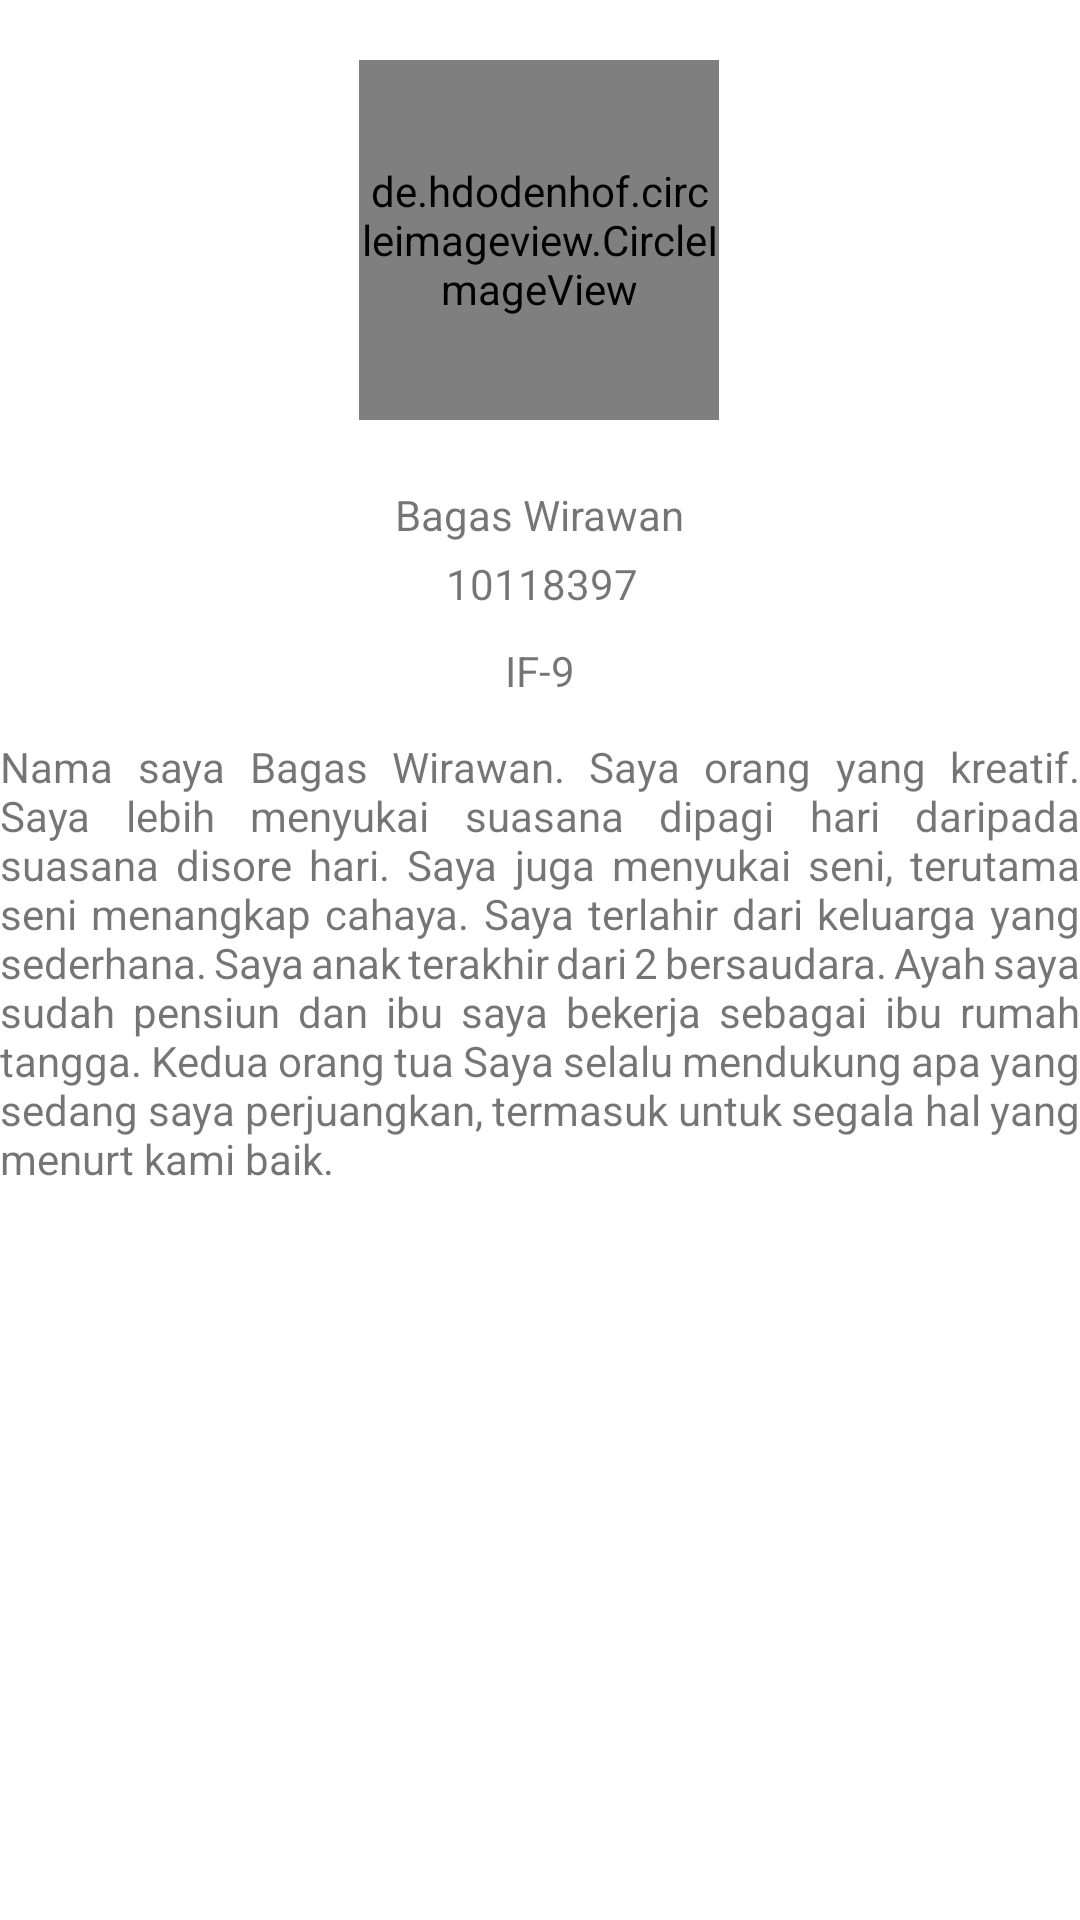

This screen was rendered from an Android layout file. Write that file and the resources it references.
<!-- AndroidManifest.xml: application theme Theme.10118397 -->
<!-- res/layout/activity_profile.xml -->
<?xml version="1.0" encoding="utf-8"?>
<androidx.constraintlayout.widget.ConstraintLayout xmlns:android="http://schemas.android.com/apk/res/android"
    xmlns:app="http://schemas.android.com/apk/res-auto"
    xmlns:tools="http://schemas.android.com/tools"
    android:layout_width="match_parent"
    android:layout_height="match_parent"
    android:background="@color/begron"
        tools:context=".ProfileActivity">

    

    <androidx.constraintlayout.widget.ConstraintLayout
        android:id="@+id/constraintLayout"
        android:layout_width="match_parent"
        android:layout_height="150dp"
        android:background="@color/login"
        app:layout_constraintBottom_toBottomOf="parent"
        app:layout_constraintEnd_toEndOf="parent"
        app:layout_constraintHorizontal_bias="0.0"
        app:layout_constraintStart_toStartOf="parent"
        app:layout_constraintTop_toTopOf="parent"
        app:layout_constraintVertical_bias="0.0">

        <de.hdodenhof.circleimageview.CircleImageView
            android:id="@+id/propil"
            android:layout_width="120dp"
            android:layout_height="120dp"
            android:layout_centerHorizontal="true"


            android:layout_marginStart="145dp"
            android:layout_marginTop="20dp"
            android:layout_marginEnd="146dp"
            android:src="@drawable/profilx"
            app:civ_border_width="2dp"
            app:layout_constraintEnd_toEndOf="parent"
            app:layout_constraintStart_toStartOf="parent"
            app:layout_constraintTop_toTopOf="parent" />
    </androidx.constraintlayout.widget.ConstraintLayout>

    <androidx.constraintlayout.widget.ConstraintLayout
        android:id="@+id/constraintLayout2"
        android:layout_width="match_parent"
        android:layout_height="match_parent"
        android:layout_marginTop="150dp"
        app:layout_constraintEnd_toEndOf="parent"
        app:layout_constraintStart_toStartOf="parent"
        app:layout_constraintTop_toTopOf="parent">

        <TextView
            android:id="@+id/textView"
            android:layout_width="wrap_content"
            android:layout_height="wrap_content"
            android:layout_marginStart="157dp"
            android:layout_marginTop="12dp"
            android:layout_marginEnd="157dp"
            android:text="Bagas Wirawan"
            app:layout_constraintEnd_toEndOf="parent"
            app:layout_constraintStart_toStartOf="parent"
            app:layout_constraintTop_toTopOf="parent" />

        <TextView
            android:id="@+id/textView2"
            android:layout_width="wrap_content"
            android:layout_height="wrap_content"
            android:layout_marginStart="174dp"
            android:layout_marginTop="4dp"
            android:layout_marginEnd="173dp"
            android:text="10118397"
            app:layout_constraintEnd_toEndOf="parent"
            app:layout_constraintStart_toStartOf="parent"
            app:layout_constraintTop_toBottomOf="@+id/textView" />

        <TextView
            android:id="@+id/textView4"
            android:layout_width="wrap_content"
            android:layout_height="wrap_content"
            android:layout_marginStart="175dp"
            android:layout_marginTop="10dp"
            android:layout_marginEnd="175dp"
            android:text="IF-9"
            app:layout_constraintEnd_toEndOf="parent"
            app:layout_constraintStart_toStartOf="parent"
            app:layout_constraintTop_toBottomOf="@+id/textView2" />

        <TextView
            android:layout_width="match_parent"
            android:layout_height="wrap_content"
            android:layout_marginTop="13dp"
            android:justificationMode="inter_word"
            android:text="Nama saya Bagas Wirawan. Saya orang yang kreatif. Saya lebih menyukai suasana dipagi hari daripada suasana disore hari. Saya juga menyukai seni, terutama seni menangkap cahaya. Saya terlahir dari keluarga yang sederhana. Saya anak terakhir dari 2 bersaudara. Ayah saya sudah pensiun dan ibu saya bekerja sebagai ibu rumah tangga. Kedua orang tua Saya selalu mendukung apa yang sedang saya perjuangkan, termasuk untuk segala hal yang menurt kami baik."
            app:layout_constraintTop_toBottomOf="@+id/textView4"
            tools:layout_editor_absoluteX="16dp" />


    </androidx.constraintlayout.widget.ConstraintLayout>


</androidx.constraintlayout.widget.ConstraintLayout>
<!-- resources referenced by this layout -->
<resources>
  <style name="Theme.10118397" parent="Theme.MaterialComponents.DayNight.DarkActionBar">
          
          <item name="colorPrimary">@color/purple_500</item>
          <item name="colorPrimaryVariant">@color/purple_700</item>
          <item name="colorOnPrimary">@color/white</item>
          
          <item name="colorSecondary">@color/teal_200</item>
          <item name="colorSecondaryVariant">@color/teal_700</item>
          <item name="colorOnSecondary">@color/black</item>
          
          <item name="android:statusBarColor" tools:targetApi="l">?attr/colorPrimaryVariant</item>
          
      </style>
  <!-- not gathered from this repository: default colours our renderer supplied (Android Studio template values) -->
  <color name="purple_500">#FF6200EE</color>
  <color name="purple_700">#FF3700B3</color>
  <color name="teal_200">#FF03DAC5</color>
  <color name="teal_700">#FF018786</color>
  <color name="black">#FF000000</color>
  <color name="white">#FFFFFFFF</color>
</resources>
